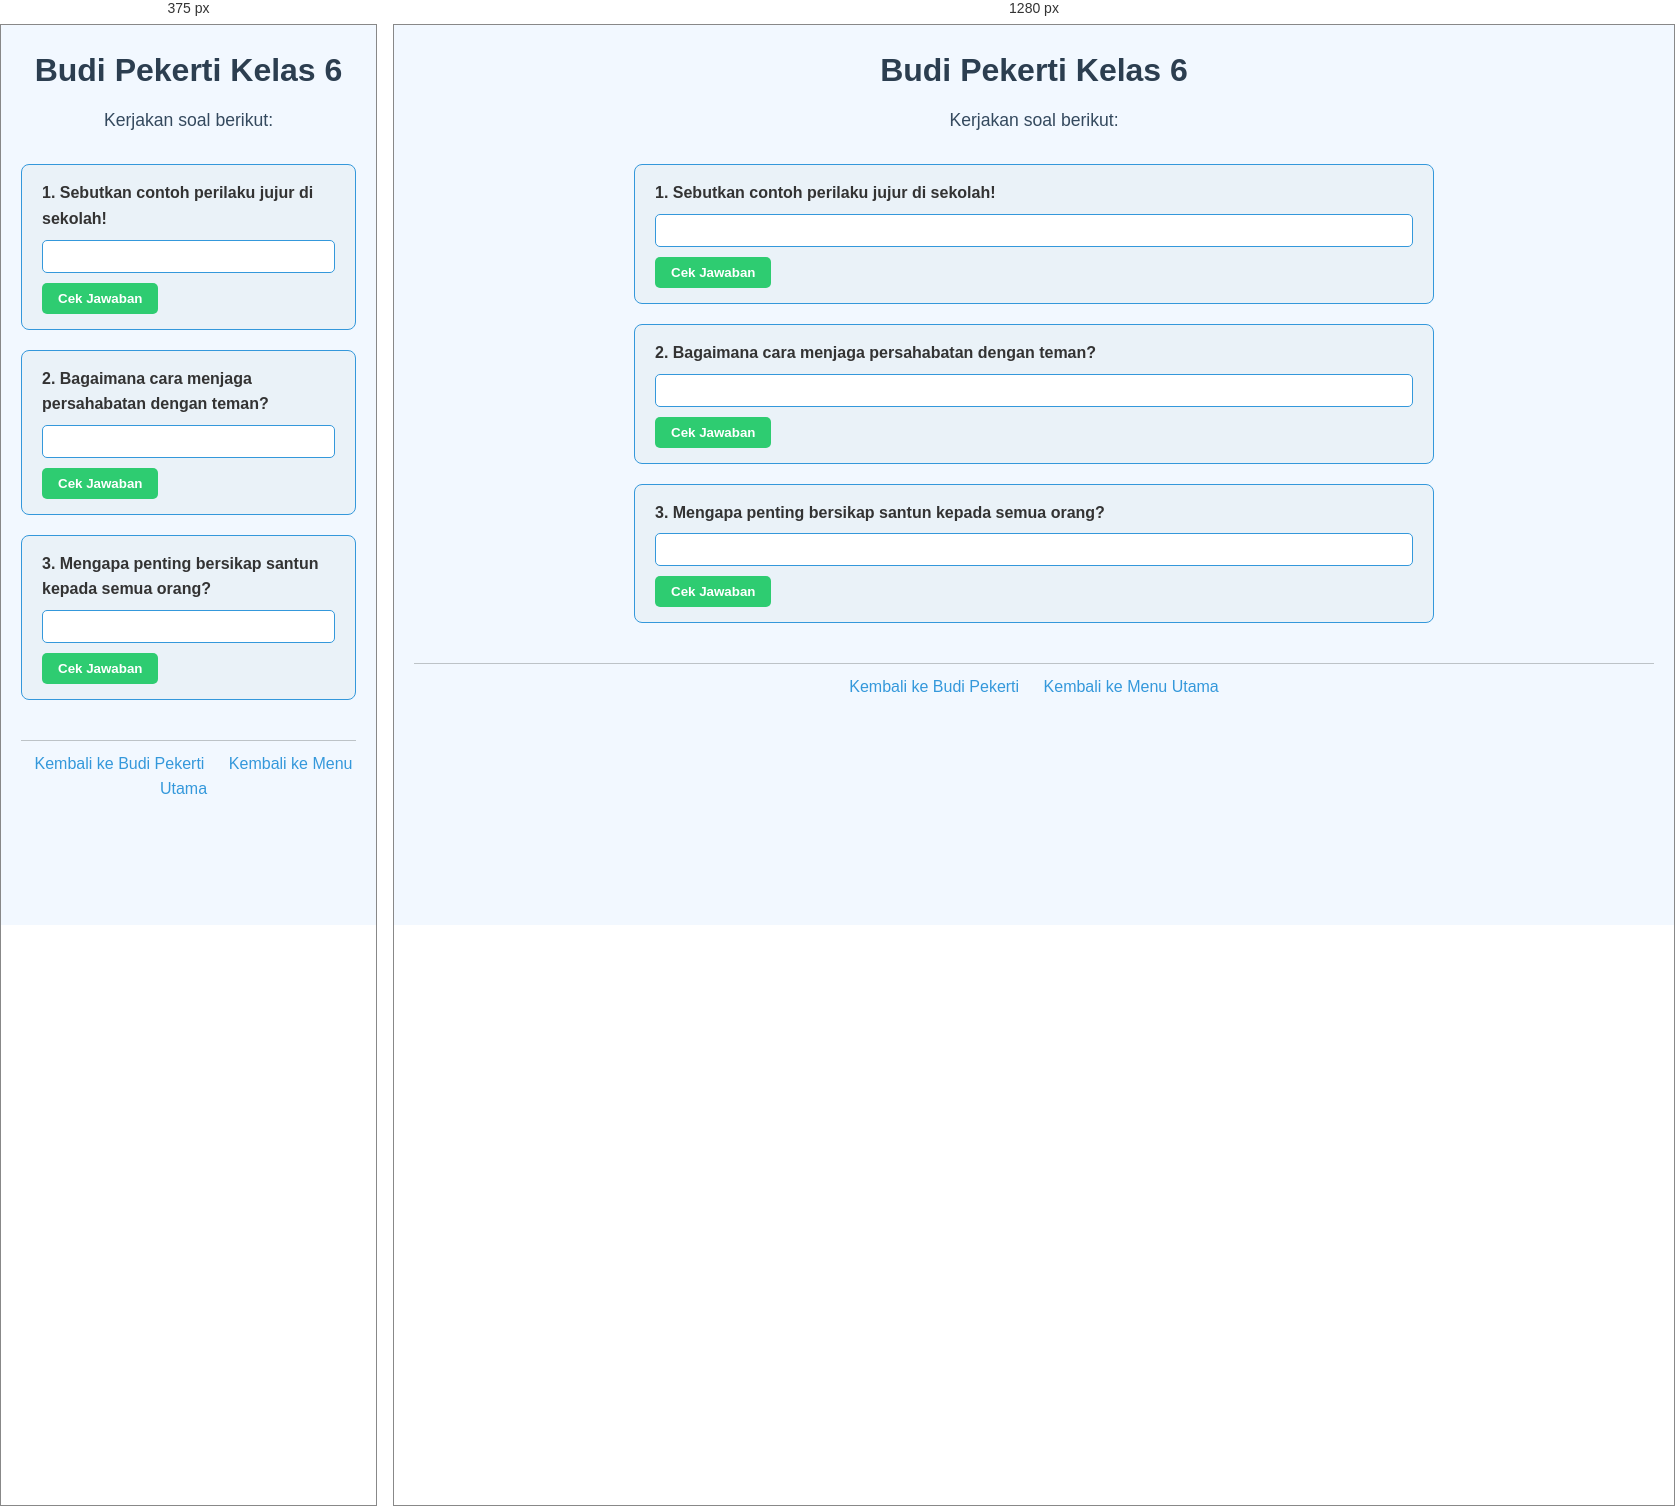
Rendered at 375 px and 1280 px, left to right.

<!-- file: 48.budi-pekerti-kelas6.html -->
<!DOCTYPE html>
<html lang="id">
<head>
    <meta charset="UTF-8">
    <meta name="viewport" content="width=device-width, initial-scale=1.0">
    <title>Budi Pekerti Kelas 6</title>
    <link rel="stylesheet" href="style.css">
</head>
<body>
    <header>
        <h1>Budi Pekerti Kelas 6</h1>
        <p>Kerjakan soal berikut:</p>
    </header>

    <main>
        <div class="soal">
            <label for="soal1">1. Sebutkan contoh perilaku jujur di sekolah!</label>
            <input type="text" id="soal1">
            <button data-answer="Tidak menyontek saat ujian dan berkata jujur">Cek Jawaban</button>
        </div>

        <div class="soal">
            <label for="soal2">2. Bagaimana cara menjaga persahabatan dengan teman?</label>
            <input type="text" id="soal2">
            <button data-answer="Saling menghargai, membantu, dan tidak bermusuhan">Cek Jawaban</button>
        </div>

        <div class="soal">
            <label for="soal3">3. Mengapa penting bersikap santun kepada semua orang?</label>
            <input type="text" id="soal3">
            <button data-answer="Agar tercipta lingkungan yang harmonis dan damai">Cek Jawaban</button>
        </div>
    </main>

    <footer>
        <a href="budi-pekerti.html">Kembali ke Budi Pekerti</a>
        <a href="index.html">Kembali ke Menu Utama</a>
    </footer>

    <script src="script.js"></script>
</body>
</html>


/* @media block from style.css */
@media (max-width: 600px) {
    nav ul {
        flex-direction: column;
        gap: 10px;
    }
}